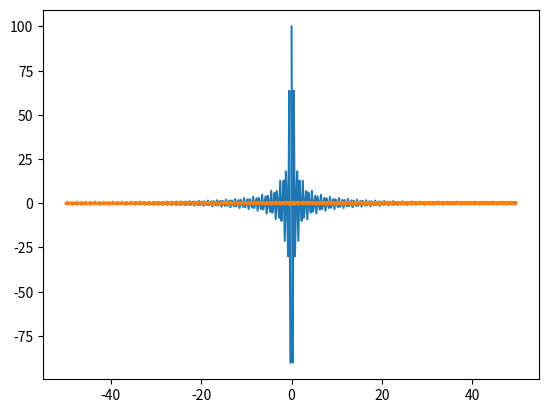

Source code (Python):

import numpy as np
from scipy.fft import fft, fftfreq
import matplotlib.pyplot as plt

hz = 100

t = np.linspace(-2, 2, 4 * hz)
rect = np.heaviside(t + 0.5, 1) - np.heaviside(t - 0.5, 1)

fx = fftfreq(4 * hz, 1 / hz)
fy = fft(rect)

plt.plot(fx, np.real(fy))
plt.plot(fx, np.imag(fy))
plt.show()
